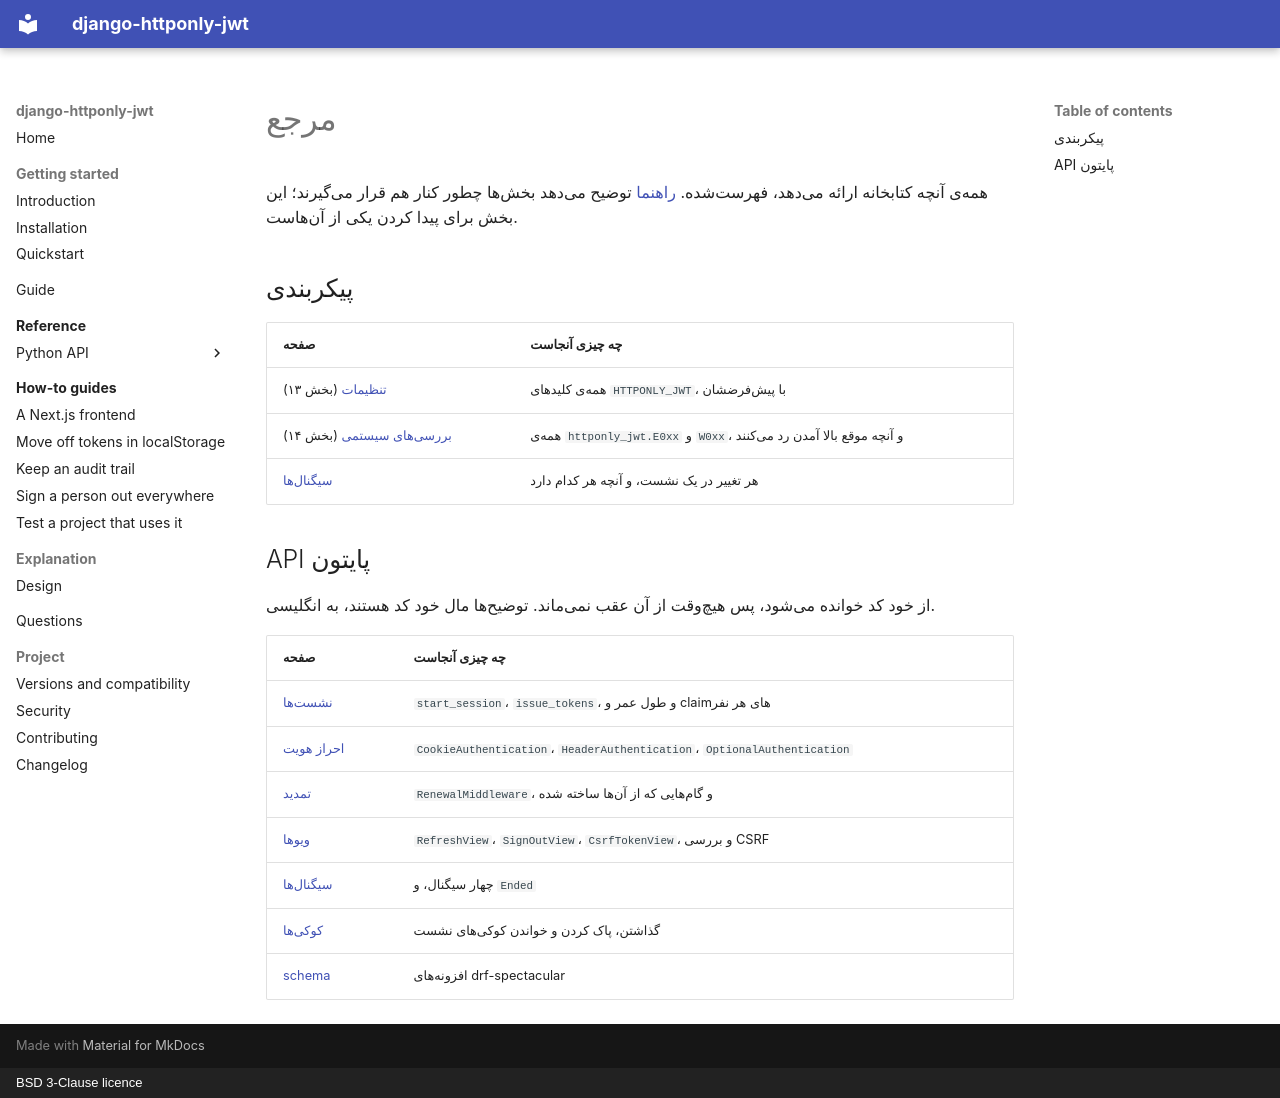

repository: amirAI-dot/django-httponly-jwt · page: reference/index.fa/index.html · generator: mkdocs · copyright: BSD 3-Clause licence

# مرجع

همهی آنچه کتابخانه ارائه میدهد، فهرستشده. [راهنما](../guide.md) توضیح میدهد بخشها
چطور کنار هم قرار میگیرند؛ این بخش برای پیدا کردن یکی از آنهاست.

## پیکربندی

| صفحه | چه چیزی آنجاست |
|---|---|
| [تنظیمات](../guide.md) (بخش ۱۳) | همهی کلیدهای `HTTPONLY_JWT`، با پیشفرضشان |
| [بررسیهای سیستمی](../guide.md) (بخش ۱۴) | همهی `httponly_jwt.E0xx` و `W0xx`، و آنچه موقع بالا آمدن رد میکنند |
| [سیگنالها](api/signals.md) | هر تغییر در یک نشست، و آنچه هر کدام دارد |

## API پایتون

از خود کد خوانده میشود، پس هیچوقت از آن عقب نمیماند. توضیحها مال خود کد هستند،
به انگلیسی.

| صفحه | چه چیزی آنجاست |
|---|---|
| [نشستها](api/sessions.md) | `start_session`، `issue_tokens`، و طول عمر و claimهای هر نفر |
| [احراز هویت](api/authentication.md) | `CookieAuthentication`، `HeaderAuthentication`، `OptionalAuthentication` |
| [تمدید](api/middleware.md) | `RenewalMiddleware`، و گامهایی که از آنها ساخته شده |
| [ویوها](api/views.md) | `RefreshView`، `SignOutView`، `CsrfTokenView`، و بررسی CSRF |
| [سیگنالها](api/signals.md) | چهار سیگنال، و `Ended` |
| [کوکیها](api/cookies.md) | گذاشتن، پاک کردن و خواندن کوکیهای نشست |
| [schema](api/schema.md) | افزونههای drf-spectacular |
